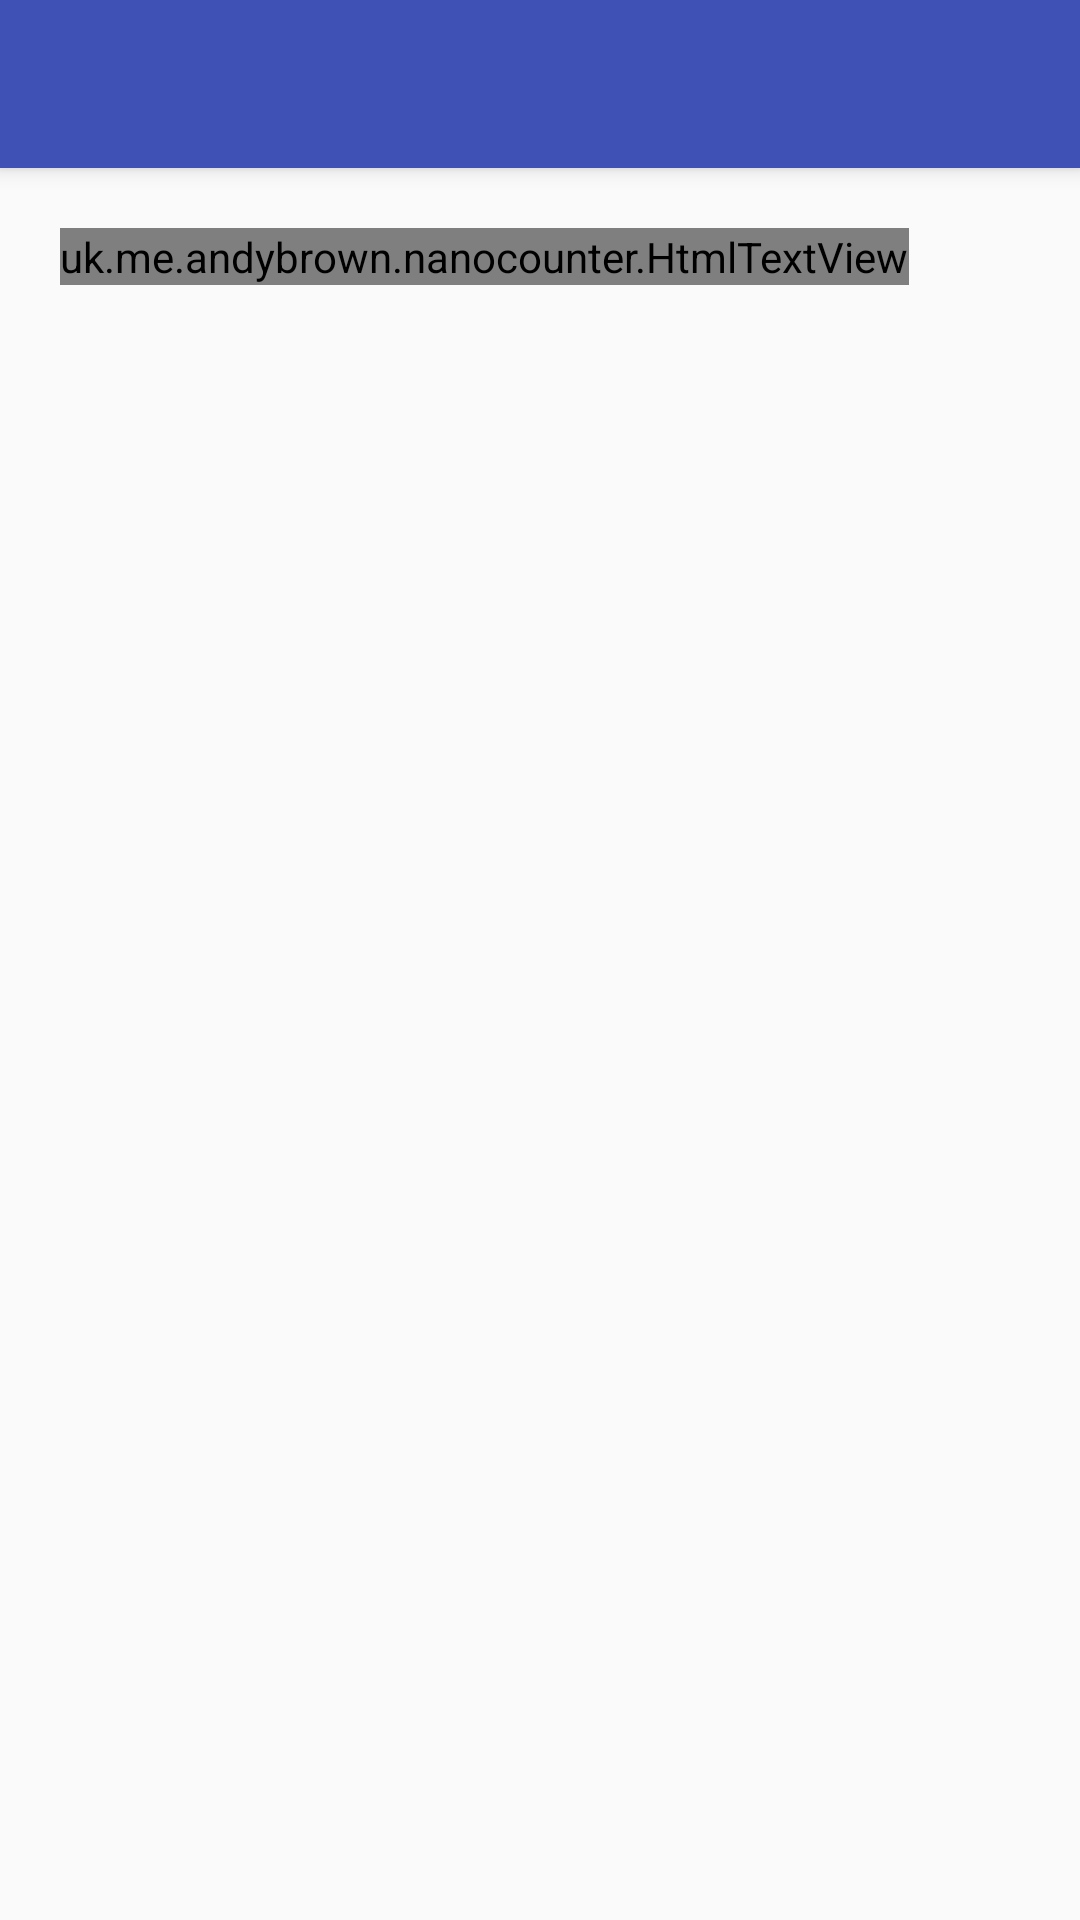

Android layout source for this screen:
<!-- AndroidManifest.xml: activity theme AppTheme.NoActionBar -->
<!-- res/layout/activity_about.xml -->
<?xml version="1.0" encoding="utf-8"?>
<android.support.design.widget.CoordinatorLayout
  xmlns:android="http://schemas.android.com/apk/res/android"
  xmlns:app="http://schemas.android.com/apk/res-auto"
  xmlns:tools="http://schemas.android.com/tools"
  android:layout_width="match_parent"
  android:layout_height="match_parent"
  android:keepScreenOn="true"
  android:fitsSystemWindows="true"
  tools:context="uk.me.andybrown.nanocounter.AboutActivity">

  <android.support.design.widget.AppBarLayout
    android:layout_width="match_parent"
    android:layout_height="wrap_content"
    android:theme="@style/AppTheme.AppBarOverlay">

    <android.support.v7.widget.Toolbar
      android:id="@+id/toolbar"
      android:layout_width="match_parent"
      android:layout_height="?attr/actionBarSize"
      android:background="?attr/colorPrimary"
      app:popupTheme="@style/AppTheme.PopupOverlay"/>

  </android.support.design.widget.AppBarLayout>

  <LinearLayout
    xmlns:android="http://schemas.android.com/apk/res/android"
    android:layout_width="match_parent"
    android:layout_height="wrap_content"
    android:paddingTop="?android:attr/actionBarSize"
    android:orientation="vertical">

    <uk.me.andybrown.nanocounter.HtmlTextView
      android:layout_width="wrap_content"
      android:layout_height="wrap_content"
      android:id="@+id/about_info"
      android:layout_weight="2"
      android:layout_margin="20dp"
      android:text="@string/about_info"/>

  </LinearLayout>
</android.support.design.widget.CoordinatorLayout>
<!-- resources referenced by this layout -->
<resources>
  <string name="about_info">
  &lt;h1&gt;Version 2&lt;/h1&gt;&lt;br/&gt;
  &lt;p&gt;
  &lt;em&gt;An &lt;a href=\"http://andybrown.me.uk\"&gt;Andy\'s Workshop&lt;/a&gt; production.&lt;/em&gt;
  &lt;/p&gt;
  &lt;p&gt;
  Thank you for trying Nanocounter. This app is used to control the accompanying Nanocounter
   hardware frequency counter and will not function without it.&lt;/p&gt;
  &lt;p&gt;
  If you\'re interested in open source hardware projects then please visit the &lt;a href=\"http://andybrown.me.uk\"&gt;Andy\'s Workshop&lt;/a&gt;
  website where you can find the write-up for Nanocounter and many more projects like it.&lt;/p&gt;
  
  </string>
  <style name="AppTheme.AppBarOverlay" parent="ThemeOverlay.AppCompat.Dark.ActionBar" />
  <style name="AppTheme.PopupOverlay" parent="ThemeOverlay.AppCompat.Light" />
  <style name="AppTheme.NoActionBar">
      <item name="windowActionBar">false</item>
      <item name="windowNoTitle">true</item>
    </style>
</resources>
